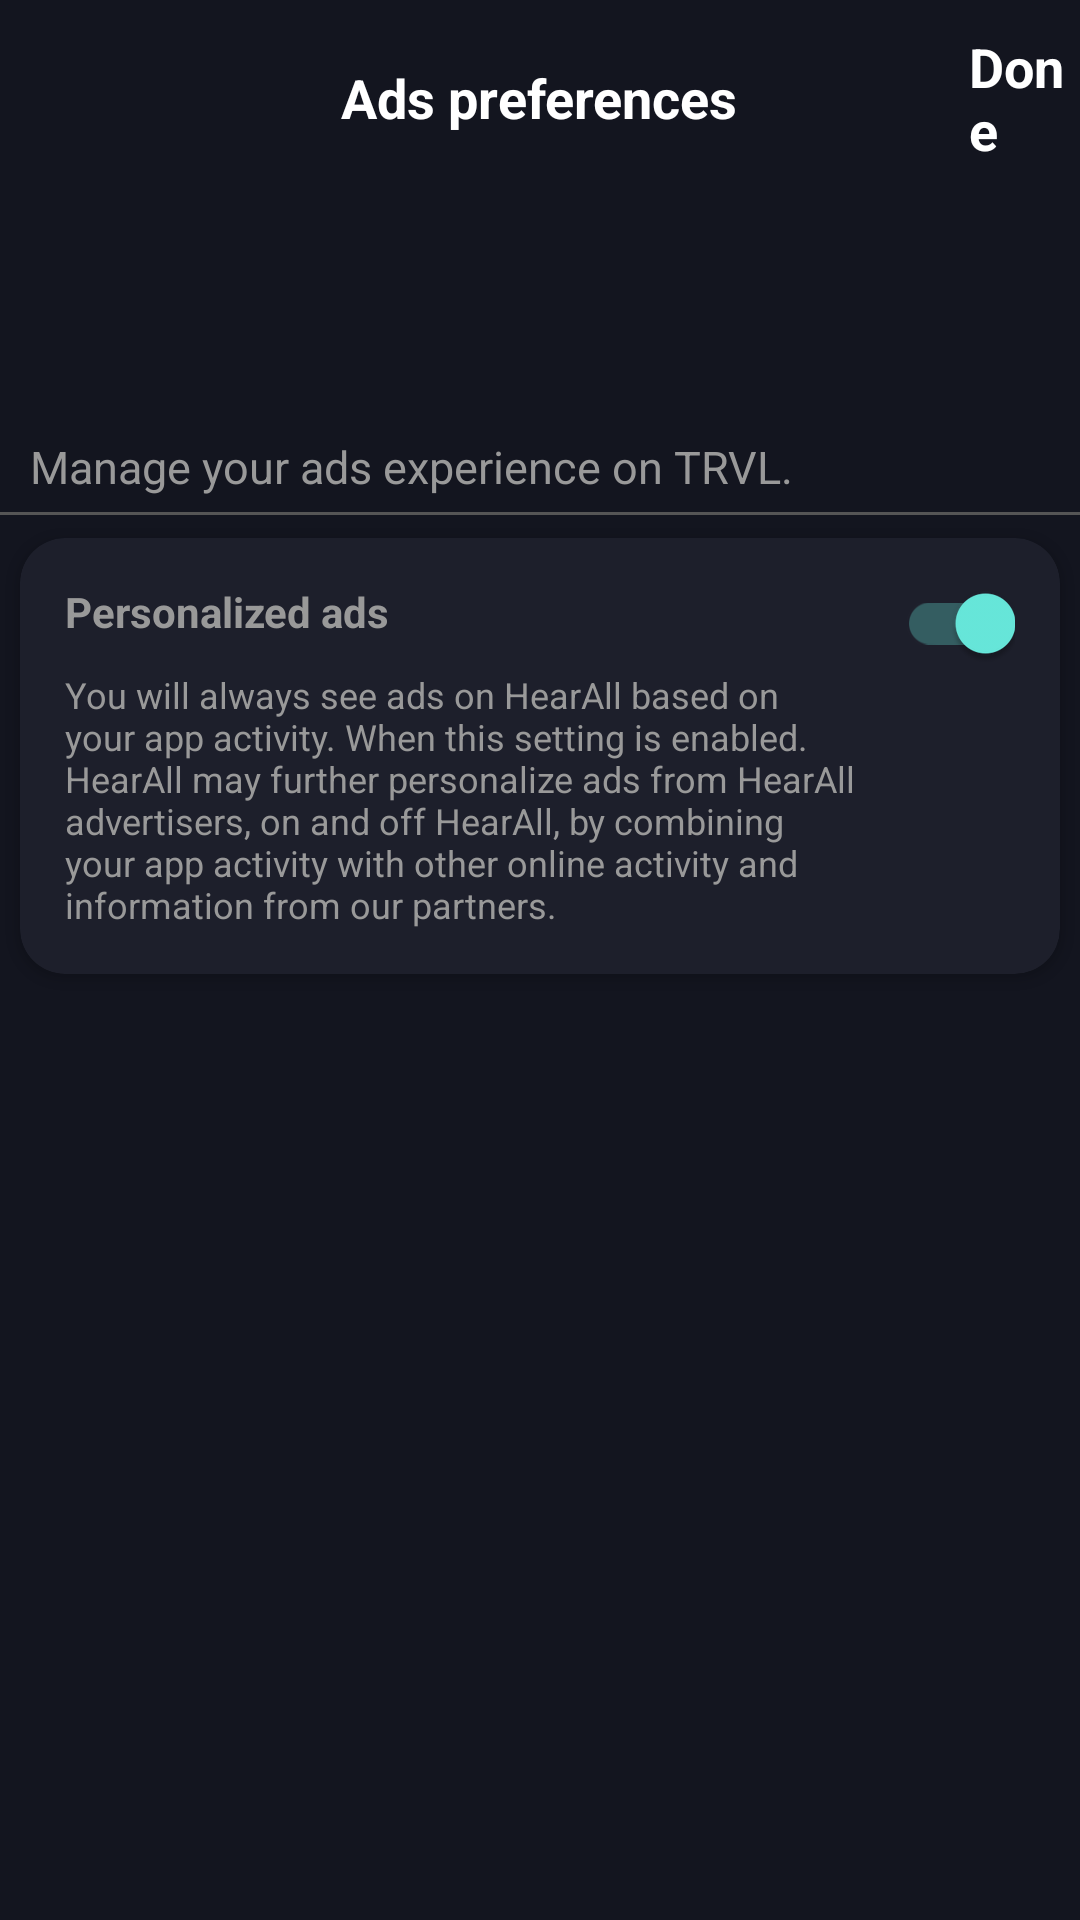

This screen was rendered from an Android layout file. Write that file and the resources it references.
<!-- AndroidManifest.xml: application theme Theme.P2103174_Assignment -->
<!-- res/layout/activity_ad_preference.xml -->
<?xml version="1.0" encoding="utf-8"?>
<LinearLayout xmlns:android="http://schemas.android.com/apk/res/android"
    xmlns:app="http://schemas.android.com/apk/res-auto"
    xmlns:tools="http://schemas.android.com/tools"
    android:layout_width="match_parent"
    android:layout_height="match_parent"
    xmlns:card_view="http://schemas.android.com/apk/res-auto"
    android:orientation="vertical"
    android:background="@color/colorPrimaryDark"
    tools:context=".Settings.Ad_Preference_Activity">

    <RelativeLayout
        android:layout_width="match_parent"
        android:layout_height="wrap_content">

        <TextView
            android:id="@+id/txtView_settings"
            android:layout_width="wrap_content"
            android:layout_height="wrap_content"
            android:layout_centerInParent="true"
            android:text="Ads preferences"
            android:textColor="@color/white"
            android:textSize="18sp"
            android:textStyle="bold" />

        <TextView
            android:id="@+id/txtView_Done"
            android:layout_width="wrap_content"
            android:layout_height="wrap_content"
            android:layout_centerVertical="true"
            android:layout_marginLeft="77dp"
            android:layout_marginTop="20dp"
            android:layout_toRightOf="@id/txtView_settings"
            android:text="Done"
            android:textColor="@color/white"
            android:textSize="18sp"
            android:textStyle="bold" />

    </RelativeLayout>

    <ScrollView
        android:layout_width="match_parent"
        android:layout_height="match_parent">

        <LinearLayout
            android:layout_width="match_parent"
            android:layout_height="wrap_content"
            android:orientation="vertical">

            <TextView
                android:layout_width="match_parent"
                android:layout_height="wrap_content"
                android:text="Manage your ads experience on TRVL."
                android:gravity="left"
                android:layout_marginTop="80dp"
                android:textSize="15sp"
                android:layout_marginStart="10dp"
                android:textColor="@color/dividerLight"/>

            <View
                android:id="@+id/divider"
                android:layout_width="409dp"
                android:layout_height="1dp"
                android:layout_marginTop="5dp"
                android:background="@color/dividerDark" />

            <androidx.cardview.widget.CardView
                android:id="@+id/cv_1"
                android:layout_width="match_parent"
                android:layout_height="wrap_content"
                card_view:cardBackgroundColor="@color/cardbg"
                card_view:cardCornerRadius="15dp"
                android:elevation="25dp"
                card_view:cardUseCompatPadding="true">

                <LinearLayout
                    android:layout_width="match_parent"
                    android:layout_height="wrap_content"
                    android:elevation="25dp"
                    android:orientation="vertical"
                    android:padding="15dp">

                    
                    <RelativeLayout
                        android:id="@+id/rel_ad_preferences"
                        android:layout_width="match_parent"
                        android:layout_height="wrap_content">

                        <TextView
                            android:id="@+id/txtView_ad_preferences"
                            android:layout_width="wrap_content"
                            android:layout_height="wrap_content"
                            android:text="Personalized ads"
                            android:textColor="@color/dividerLight"
                            android:textStyle="bold" />

                        <TextView
                            android:layout_width="wrap_content"
                            android:layout_height="wrap_content"
                            android:layout_below="@+id/txtView_ad_preferences"
                            android:layout_marginTop="10dp"
                            android:layout_toLeftOf="@id/ad_preference_switch"
                            android:text="You will always see ads on HearAll based on your app activity. When this setting is enabled. HearAll may further personalize ads from HearAll advertisers, on and off HearAll, by combining your app activity with other online activity and information from our partners."
                            android:textColor="@color/dividerLight"
                            android:textSize="12dp" />

                        <androidx.appcompat.widget.SwitchCompat
                            android:id="@+id/ad_preference_switch"
                            android:layout_width="wrap_content"
                            android:layout_height="wrap_content"
                            android:layout_alignParentEnd="true"
                            android:checked="true"
                            android:switchMinWidth="50dp"
                            android:theme="@style/greenSwitch"
                            tools:ignore="TouchTargetSizeCheck" />

                    </RelativeLayout>

                </LinearLayout>

            </androidx.cardview.widget.CardView>

        </LinearLayout>

    </ScrollView>

</LinearLayout>
<!-- resources referenced by this layout -->
<resources>
  <color name="cardbg">#1D1F2B</color>
  <color name="colorPrimaryDark">#13151F</color>
  <color name="dividerDark">#555555</color>
  <color name="dividerLight">#999999</color>
  <color name="white">#FFFFFFFF</color>
  <style name="greenSwitch" parent="Theme.AppCompat.Light">
  
          <item name="colorControlActivated">@color/checkbg</item>
          <item name="colorSwitchThumbNormal">#FFFFFF</item>
          <item name="android:colorForeground">#99FFFFFF</item>
      </style>
  <style name="Theme.P2103174_Assignment" parent="Theme.MaterialComponents.DayNight.NoActionBar">
          
          <item name="colorPrimary">@color/purple_500</item>
          <item name="colorPrimaryVariant">@color/purple_700</item>
          <item name="colorOnPrimary">@color/white</item>
          
          <item name="colorSecondary">@color/teal_200</item>
          <item name="colorSecondaryVariant">@color/teal_700</item>
          <item name="colorOnSecondary">@color/black</item>
          
          <item name="android:statusBarColor" tools:targetApi="l">?attr/colorPrimaryVariant</item>
          
      </style>
  <color name="checkbg">#68EADD</color>
  <color name="purple_500">#FF6200EE</color>
  <color name="purple_700">#FF3700B3</color>
  <color name="teal_200">#FF03DAC5</color>
  <color name="teal_700">#FF018786</color>
  <color name="black">#FF000000</color>
</resources>
